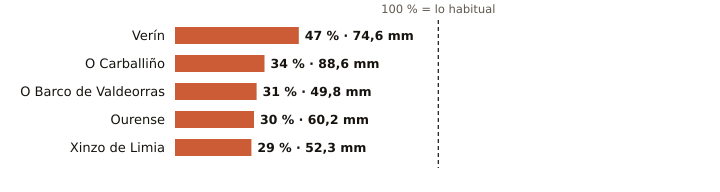

The file beside this chart, header and first rows:
estacion, provincia, indicativo, mm_otono, referencia_mm, pct, periodo_referencia, hasta, hora
Verín, Ourense, 2978X, 74.6, 158.5, 47, 2009-2025, 2026-11-10, 3
O Carballiño, Ourense, 1700X, 88.6, 262.0, 34, 1991-2020, 2026-11-10, 6
O Barco de Valdeorras, Ourense, 1583X, 49.8, 159.1, 31, 2004-2025, 2026-11-10, 4
Ourense, Ourense, 1690A, 60.2, 203.9, 30, 1991-2020, 2026-11-10, 6
Xinzo de Limia, Ourense, 1735X, 52.3, 177.3, 29, 2006-2025, 2026-11-10, 6
